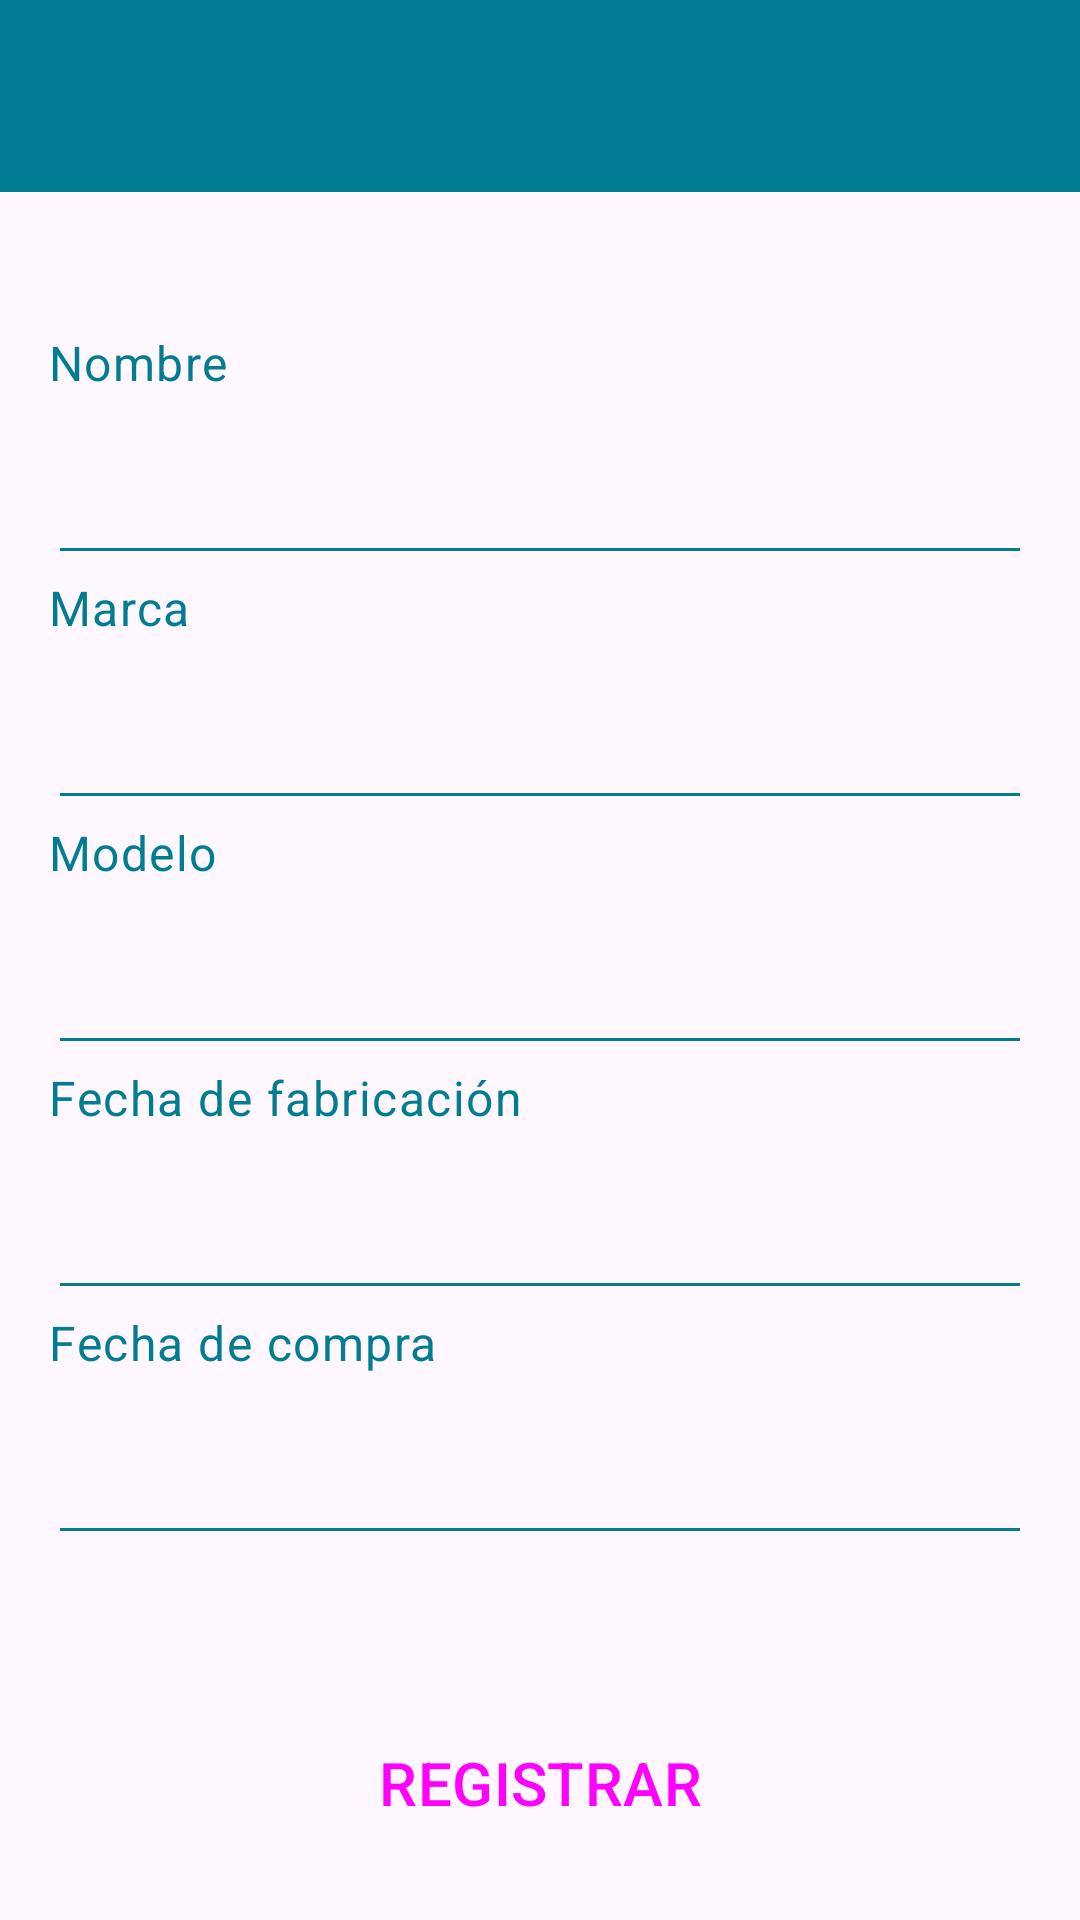

Reconstruct the res/layout file that produces this screen, plus the resources it refers to.
<!-- AndroidManifest.xml: application theme Theme.MemorAuto -->
<!-- res/layout/activity_registro_vehiculo.xml -->
<?xml version="1.0" encoding="utf-8"?>
<androidx.constraintlayout.widget.ConstraintLayout xmlns:android="http://schemas.android.com/apk/res/android"
    xmlns:app="http://schemas.android.com/apk/res-auto"
    xmlns:tools="http://schemas.android.com/tools"
    android:layout_width="match_parent"
    android:layout_height="match_parent"
    tools:context=".RegistroVehiculoActivity">

    <androidx.appcompat.widget.Toolbar
        android:id="@+id/arv_toolbar"
        android:layout_width="match_parent"
        android:layout_height="?attr/actionBarSize"
        android:background="?attr/colorOnPrimary"
        android:elevation="4dp"
        android:theme="@style/ThemeOverlay.AppCompat.Dark.ActionBar"
        app:layout_constraintEnd_toEndOf="parent"
        app:layout_constraintStart_toStartOf="parent"
        app:layout_constraintTop_toTopOf="parent"
        app:popupTheme="@style/ThemeOverlay.AppCompat.Light" />

    <TextView
        android:id="@+id/arv_tv_nombre"
        android:layout_width="match_parent"
        android:layout_height="wrap_content"
        android:layout_marginStart="16dp"
        android:layout_marginTop="46dp"
        android:layout_marginEnd="16dp"
        android:text="Nombre"
        app:layout_constraintBottom_toTopOf="@+id/arv_et_nombre"
        app:layout_constraintEnd_toEndOf="parent"
        app:layout_constraintStart_toStartOf="parent"
        app:layout_constraintTop_toBottomOf="@+id/arv_toolbar"
        app:layout_constraintVertical_chainStyle="packed" />

    <EditText
        android:id="@+id/arv_et_nombre"
        android:layout_width="match_parent"
        android:layout_height="60dp"
        android:layout_marginStart="16dp"
        android:layout_marginEnd="16dp"
        app:layout_constraintBottom_toTopOf="@+id/arv_tv_marca"
        app:layout_constraintEnd_toEndOf="parent"
        app:layout_constraintStart_toStartOf="parent"
        app:layout_constraintTop_toBottomOf="@id/arv_tv_nombre" />

    <TextView
        android:id="@+id/arv_tv_marca"
        android:layout_width="match_parent"
        android:layout_height="wrap_content"
        android:layout_marginStart="16dp"
        android:layout_marginEnd="16dp"
        android:text="Marca"
        app:layout_constraintStart_toStartOf="parent"
        app:layout_constraintEnd_toEndOf="parent"
        app:layout_constraintTop_toBottomOf="@+id/arv_et_nombre"
        app:layout_constraintBottom_toTopOf="@+id/arv_et_marca" />

    <EditText
        android:id="@+id/arv_et_marca"
        android:layout_width="match_parent"
        android:layout_height="60dp"
        android:layout_marginStart="16dp"
        android:layout_marginEnd="16dp"
        app:layout_constraintStart_toStartOf="parent"
        app:layout_constraintEnd_toEndOf="parent"
        app:layout_constraintTop_toBottomOf="@+id/arv_tv_marca"
        app:layout_constraintBottom_toTopOf="@+id/arv_tv_modelo" />

    <TextView
        android:id="@+id/arv_tv_modelo"
        android:layout_width="match_parent"
        android:layout_height="wrap_content"
        android:layout_marginStart="16dp"
        android:layout_marginEnd="16dp"
        android:text="Modelo"
        app:layout_constraintStart_toStartOf="parent"
        app:layout_constraintEnd_toEndOf="parent"
        app:layout_constraintTop_toBottomOf="@+id/arv_et_marca"
        app:layout_constraintBottom_toTopOf="@+id/arv_et_modelo"/>

    <EditText
        android:id="@+id/arv_et_modelo"
        android:layout_width="match_parent"
        android:layout_height="60dp"
        android:layout_marginStart="16dp"
        android:layout_marginEnd="16dp"
        app:layout_constraintStart_toStartOf="parent"
        app:layout_constraintEnd_toEndOf="parent"
        app:layout_constraintTop_toBottomOf="@+id/arv_tv_modelo"
        app:layout_constraintBottom_toTopOf="@+id/arv_tv_fechafabricacion"/>

    <TextView
        android:id="@+id/arv_tv_fechafabricacion"
        android:layout_width="match_parent"
        android:layout_height="wrap_content"
        android:layout_marginStart="16dp"
        android:layout_marginEnd="16dp"
        android:text="Fecha de fabricación"
        app:layout_constraintStart_toStartOf="parent"
        app:layout_constraintEnd_toEndOf="parent"
        app:layout_constraintTop_toBottomOf="@+id/arv_et_modelo"
        app:layout_constraintBottom_toTopOf="@+id/arv_et_fechafabricacion"/>

    <EditText
        android:id="@+id/arv_et_fechafabricacion"
        android:layout_width="match_parent"
        android:layout_height="60dp"
        android:layout_marginStart="16dp"
        android:layout_marginEnd="16dp"
        android:focusable="false"
        android:focusableInTouchMode="false"
        android:onClick="selectFFabricacion"
        app:layout_constraintBottom_toTopOf="@+id/arv_tv_fechacompra"
        app:layout_constraintEnd_toEndOf="parent"
        app:layout_constraintStart_toStartOf="parent"
        app:layout_constraintTop_toBottomOf="@+id/arv_tv_fechafabricacion" />

    <TextView
        android:id="@+id/arv_tv_fechacompra"
        android:layout_width="match_parent"
        android:layout_height="wrap_content"
        android:layout_marginStart="16dp"
        android:layout_marginEnd="16dp"
        android:text="Fecha de compra"
        app:layout_constraintStart_toStartOf="parent"
        app:layout_constraintEnd_toEndOf="parent"
        app:layout_constraintTop_toBottomOf="@+id/arv_et_fechafabricacion"
        app:layout_constraintBottom_toTopOf="@+id/arv_et_fechacompra"/>

    <EditText
        android:id="@+id/arv_et_fechacompra"
        android:layout_width="match_parent"
        android:layout_height="60dp"
        android:layout_marginStart="16dp"
        android:layout_marginEnd="16dp"
        android:focusable="false"
        android:focusableInTouchMode="false"
        android:onClick="selectFCompra"
        app:layout_constraintStart_toStartOf="parent"
        app:layout_constraintEnd_toEndOf="parent"
        app:layout_constraintTop_toBottomOf="@+id/arv_tv_fechacompra"
        app:layout_constraintBottom_toTopOf="@+id/arv_bt_registrar"/>

    <Button
        android:id="@+id/arv_bt_registrar"
        style="@style/ButtonAppTheme"
        android:layout_width="match_parent"
        android:layout_height="60dp"
        android:layout_marginStart="16dp"
        android:layout_marginTop="46dp"
        android:layout_marginEnd="16dp"
        android:onClick="registrarVehiculo"
        android:text="REGISTRAR"
        app:layout_constraintEnd_toEndOf="parent"
        app:layout_constraintStart_toStartOf="parent"
        app:layout_constraintTop_toBottomOf="@+id/arv_et_fechacompra" />

</androidx.constraintlayout.widget.ConstraintLayout>
<!-- resources referenced by this layout -->
<resources>
  <style name="ButtonAppTheme" parent="Widget.Material3.Button">
          <item name="android:textSize">20dp</item>
      </style>
  <style name="Theme.MemorAuto" parent="Base.Theme.MemorAuto" />
  <style name="Base.Theme.MemorAuto" parent="Theme.Material3.DayNight.NoActionBar">
          
          
          
          <item name="colorPrimary">@color/bluemedium</item>
          <item name="colorOnPrimary">@color/bluepetrol</item>
  
          <item name="android:textViewStyle">@style/TextAppTheme</item>
          <item name="editTextStyle">@style/EditTextAppTheme</item>
          <item name="android:datePickerDialogTheme">@style/MyDatePickerDialogTheme</item>
      </style>
  <color name="bluemedium">#A9DEE7</color>
  <color name="bluepetrol">#027C90</color>
  <style name="TextAppTheme" parent="TextAppearance.Material3.BodyLarge">
          <item name="android:textColor">@color/bluepetrol</item>
      </style>
  <style name="EditTextAppTheme" parent="Widget.AppCompat.EditText">
          <item name="android:textColor">@color/bluepetrol</item>
          <item name="backgroundTint">@color/bluepetrol</item>
      </style>
  <style name="MyDatePickerDialogTheme" parent="android:Theme.Material.Light.Dialog">
          <item name="android:colorAccent">@color/bluepetrol</item>
      </style>
</resources>
